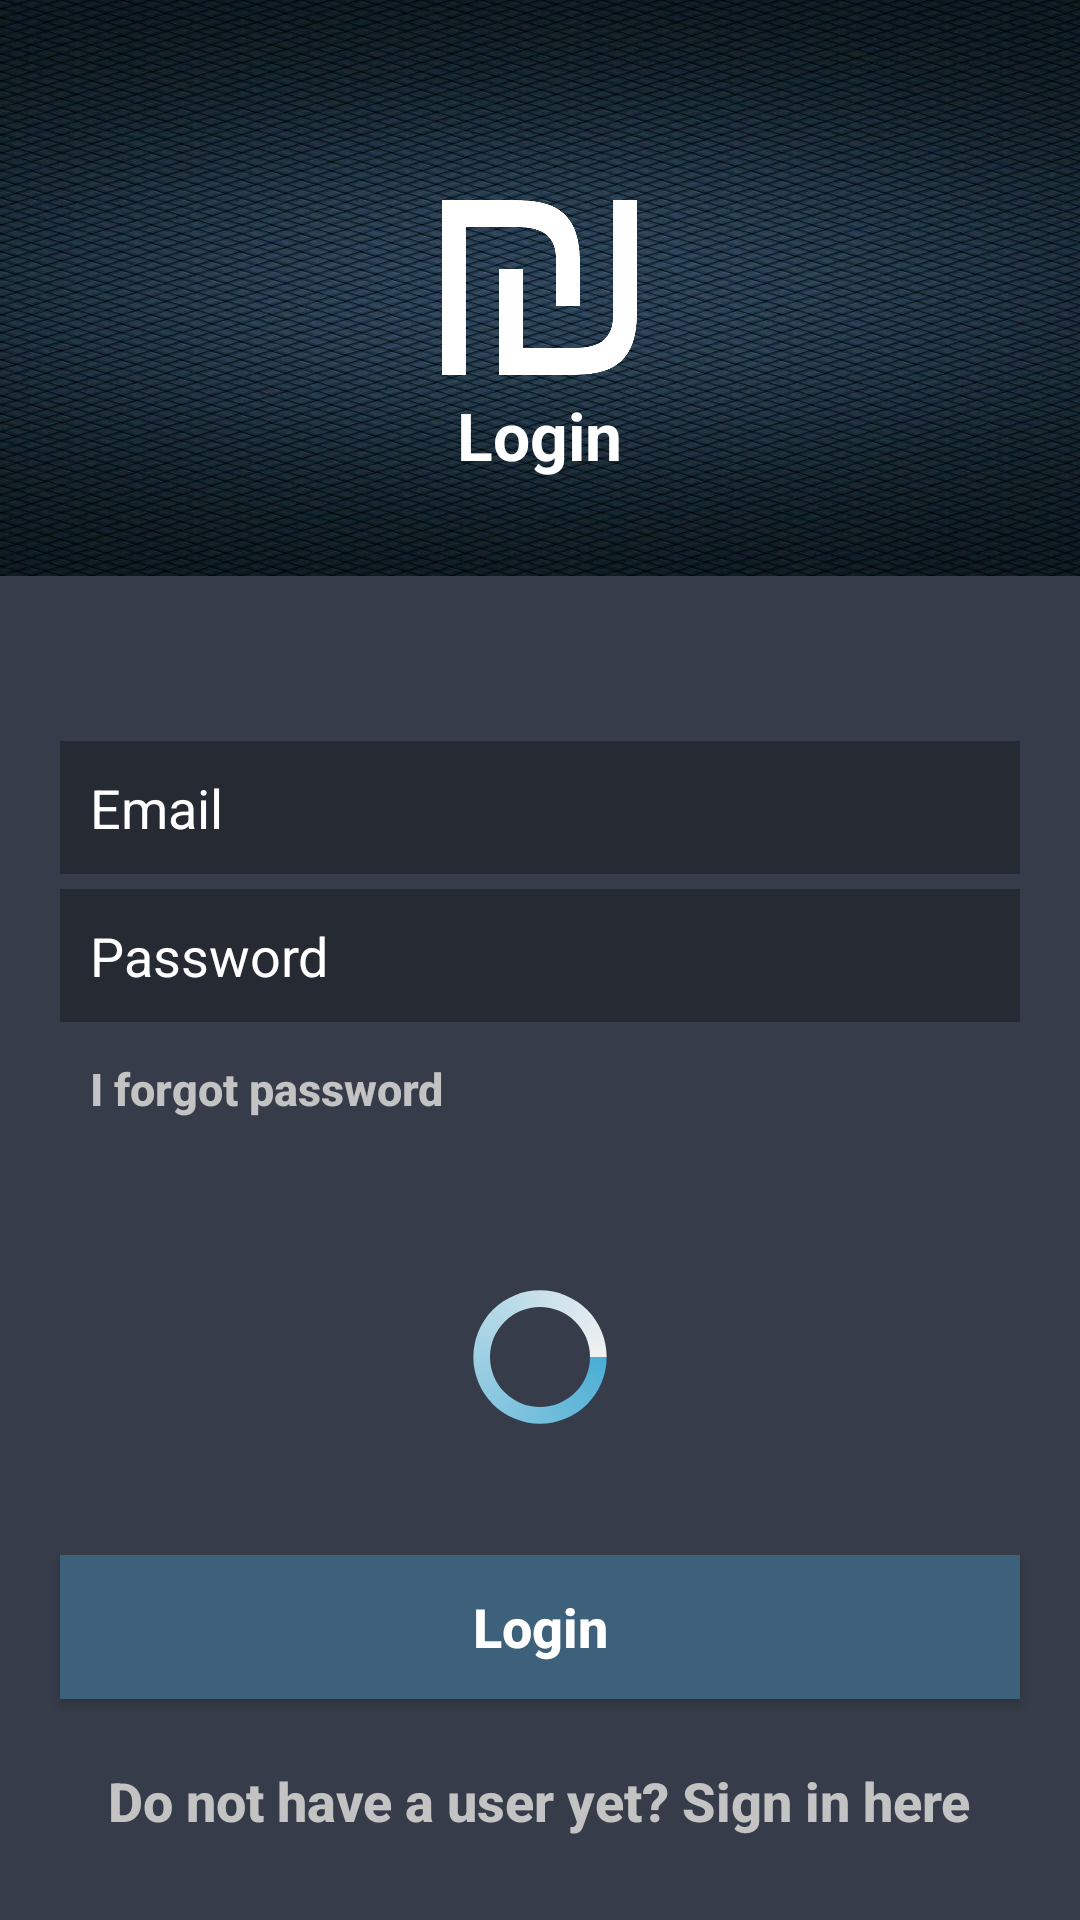

Android layout source for this screen:
<!-- AndroidManifest.xml: application theme AppTheme -->
<!-- res/layout/activity_login.xml -->
<?xml version="1.0" encoding="utf-8"?>
<LinearLayout xmlns:android="http://schemas.android.com/apk/res/android"
    xmlns:tools="http://schemas.android.com/tools"
    android:layout_width="match_parent"
    android:layout_height="match_parent"
    android:orientation="vertical"
    tools:context=".LoginActivity"
    android:weightSum="10"
    android:background="@color/colorDarkGray">

    <RelativeLayout
        android:layout_width="match_parent"
        android:layout_height="0dp"
        android:layout_weight="3"
        >

        <ImageView
            android:contentDescription="image"
            android:layout_width="match_parent"
            android:layout_height="match_parent"
            android:src="@drawable/b1"
            android:scaleType="fitXY"
            tools:ignore="HardcodedText" />

        <ImageView
            android:id="@+id/login_image_shekel"
            android:layout_width="65dp"
            android:layout_height="65dp"
            android:layout_centerInParent="true"
            android:layout_marginBottom="2dp"
            android:contentDescription="@string/app_name"
            android:src="@drawable/ils" />

        <TextView
            android:layout_width="wrap_content"
            android:layout_height="wrap_content"
            android:layout_below="@+id/login_image_shekel"
            android:layout_centerHorizontal="true"
            android:text="@string/login_title"
            android:textColor="@color/colorWhite"
            android:textSize="22sp"
            android:textStyle="bold" />
    </RelativeLayout>

    <LinearLayout
        android:layout_width="match_parent"
        android:layout_height="0dp"
        android:layout_weight="3.6"
        android:orientation="vertical">

        <EditText
            android:id="@+id/login_email_et"
            android:layout_width="match_parent"
            android:layout_height="wrap_content"
            android:layout_gravity="start"
            android:layout_marginEnd="20dp"
            android:layout_marginStart="20dp"
            android:layout_marginTop="55dp"
            android:background="@color/colorVeryDarkGray"
            android:drawablePadding="8dp"
            android:drawableStart="@drawable/ic_email"
            android:hint="@string/email"
            android:inputType="textEmailAddress"
            android:padding="10dp"
            android:textAlignment="viewStart"
            android:textColor="@color/colorWhite"
            android:textColorHint="@color/colorWhite" />

        <EditText
            android:id="@+id/login_password_et"
            android:layout_width="match_parent"
            android:layout_height="wrap_content"
            android:layout_gravity="start"
            android:layout_marginEnd="20dp"
            android:layout_marginStart="20dp"
            android:layout_marginTop="5dp"
            android:background="@color/colorVeryDarkGray"
            android:drawablePadding="8dp"
            android:drawableStart="@drawable/ic_lock"
            android:gravity="start"
            android:hint="@string/password"
            android:inputType="textPassword"
            android:padding="10dp"
            android:textAlignment="viewStart"
            android:textColor="@color/colorWhite"
            android:textColorHint="@color/colorWhite"
            android:textDirection="rtl" />

        <Button
            android:id="@+id/login_forgot_user_password_btn"
            android:layout_width="wrap_content"
            android:layout_height="wrap_content"
            android:background="@android:color/transparent"
            android:layout_gravity="start"
            android:layout_marginStart="30dp"
            android:gravity="start"
            android:onClick="ResetPassword"
            android:paddingTop="12dp"
            android:text="@string/forgot_username_or_password"
            android:textAllCaps="false"
            android:textColor="@color/colorHint2"
            android:textSize="15sp"
            android:textStyle="bold" />
    </LinearLayout>

        <LinearLayout
            android:layout_width="match_parent"
            android:layout_height="0dp"
            android:layout_weight="1.5"
            android:orientation="vertical">



            <ProgressBar
                android:id="@+id/login_progress_bar"
                style="?android:attr/progressBarStyleLarge"
                android:layout_width="match_parent"
                android:layout_height="50dp"
                android:layout_gravity="center"
                android:indeterminateDrawable="@drawable/circle_loading"
                android:max="100"
                android:layout_marginTop="5dp"
                android:progress="10"
                android:visibility="visible"/>
            <Button
                android:id="@+id/login_resend_email"
                android:layout_width="wrap_content"
                android:layout_height="match_parent"
                android:background="@android:color/transparent"
                android:layout_gravity="start|bottom"
                android:gravity="bottom"
                android:layout_marginStart="30dp"
                android:layout_marginBottom="10dp"
                android:text="@string/resend_email"
                android:textAllCaps="false"
                android:textColor="@color/colorHint2"
                android:textSize="15sp"
                android:textStyle="bold"
                android:onClick="ResendEmail"
                android:visibility="invisible"
                />
        </LinearLayout>

        <LinearLayout
            android:layout_width="match_parent"
            android:layout_height="0dp"
            android:layout_weight="1.9"
            android:orientation="vertical">

            <Button
                android:id="@+id/login_login_btn"
                android:layout_width="match_parent"
                android:layout_height="wrap_content"
                android:layout_gravity="center"
                android:layout_marginEnd="20dp"
                android:layout_marginStart="20dp"
                android:background="@color/colorPrimary"
                android:onClick="Login"
                android:text="@string/login"
                android:textAllCaps="false"
                android:textColor="@color/colorWhite"
                android:textSize="18sp"
                android:textStyle="bold" />

            <Button
                android:id="@+id/login_register_btn"
                android:layout_width="wrap_content"
                android:layout_height="wrap_content"
                android:layout_gravity="center"
                android:layout_marginTop="10dp"
                android:background="#00000000"
                android:onClick="Register"
                android:text="@string/register"
                android:textAllCaps="false"
                android:textColor="@color/colorHint2"
                android:textSize="18sp"
                android:textStyle="bold" />
        </LinearLayout>



</LinearLayout>
<!-- resources referenced by this layout -->
<resources>
  <color name="colorDarkGray">#373c4a</color>
  <color name="colorHint2">#c3c3c3</color>
  <color name="colorPrimary">#3e617b</color>
  <color name="colorVeryDarkGray">#262a33</color>
  <color name="colorWhite">#ffffff</color>
  <!-- drawable b1: jpg bitmap (drawable, 175613 bytes) -->
  <!-- drawable circle_loading (drawable) -->
  <?xml version="1.0" encoding="utf-8"?>
  <layer-list xmlns:android="http://schemas.android.com/apk/res/android">
      <item>
          <shape
              android:shape="ring"
              android:useLevel="false">
              <gradient
                  android:angle="90"
                />
          </shape>
      </item>
  
      <item>
          <rotate
              android:fromDegrees="0"
              android:toDegrees="360">
  
              <shape
                  android:shape="ring"
                  android:useLevel="false">
                  <gradient
                      android:startColor="@color/colorAccent"
                      android:endColor="@color/colorHint"
  
                      android:angle="0"
                      android:type="sweep"
                      android:useLevel="false" />
              </shape>
          </rotate>
      </item>
  
  </layer-list>
  <!-- drawable ils: png bitmap (drawable, 11245 bytes) -->
  <string name="app_name">Financly</string>
  <string name="email">Email</string>
  <string name="forgot_username_or_password">I forgot password</string>
  <string name="login">Login</string>
  <string name="login_title">Login</string>
  <string name="password">Password</string>
  <string name="register">Do not have a user yet? Sign in here</string>
  <string name="resend_email">Resend verification email</string>
  <style name="AppTheme" parent="Theme.AppCompat.Light.DarkActionBar">
          <item name="colorPrimary">@color/colorPrimary</item>
          <item name="colorPrimaryDark">@color/colorDarkGray</item>
          <item name="colorAccent">@color/colorAccent</item>
      </style>
  <color name="colorAccent">#4baed5</color>
  <color name="colorHint">#f1f1f1</color>
</resources>
